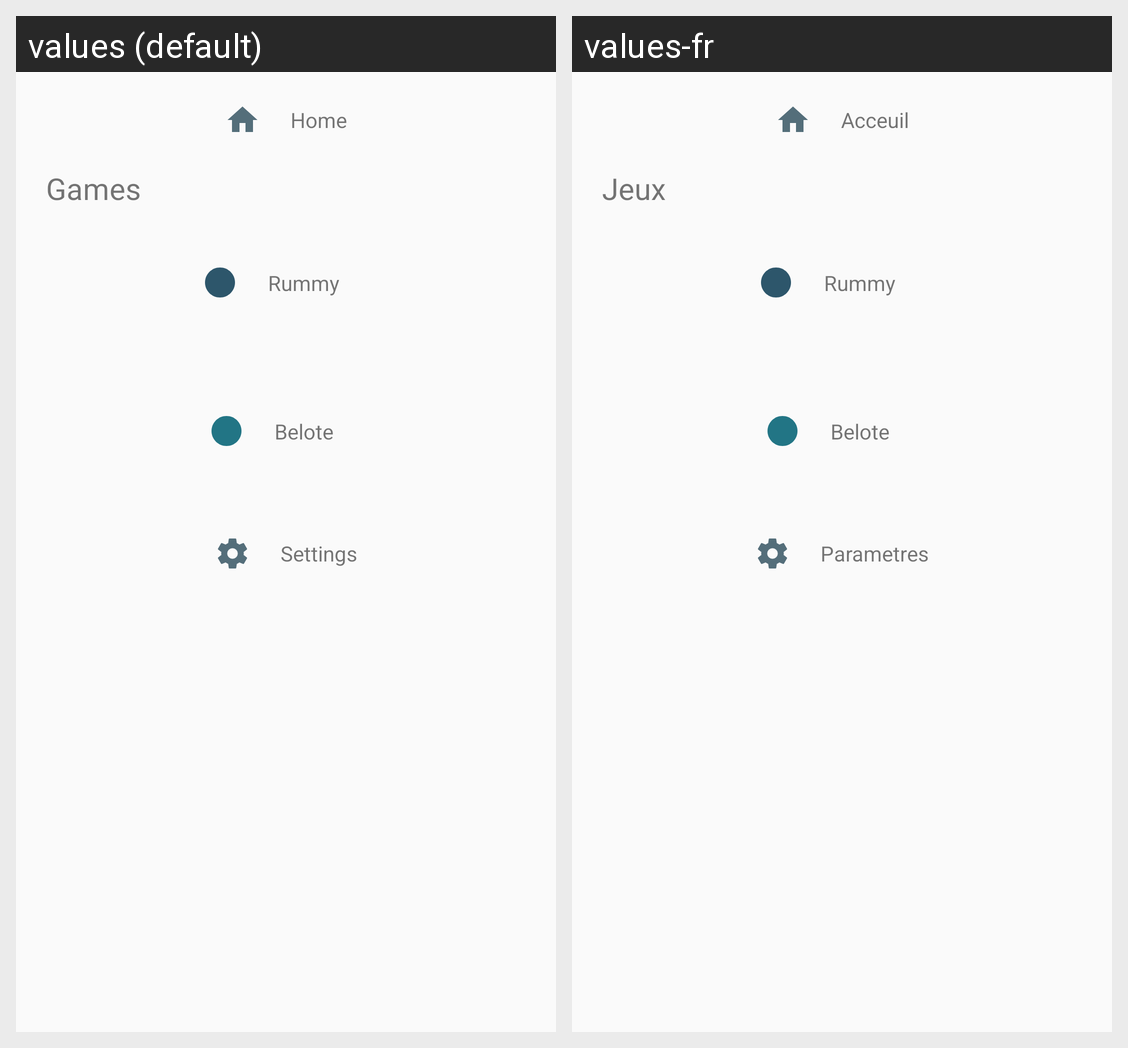

Here is an Android app screen in its default locale and in the app's own translations. Write out the translated-string differences for the strings that appear on this screen.
Android screen res/layout/drawer_layout.xml rendered under 2 locales, left to right: values (default), values-fr. Device: Nexus 5 (rendered at 1080×1920; each locale shown at half size, 540×960, under a caption strip naming it); theme AppTheme.
Strings drawn on this screen, with the default value and each locale's value (text and hints the layout hard-codes, and strings that could not be matched under every locale, appear in the picture but are not listed):

home
  values: Home
  values-fr: Acceuil

games_navigation_drawer
  values: Games
  values-fr: Jeux

rummy
  values: Rummy
  values-fr: Rummy  [not translated; the default value is used]

belote
  values: Belote
  values-fr: Belote  [not translated; the default value is used]

settings
  values: Settings
  values-fr: Parametres
